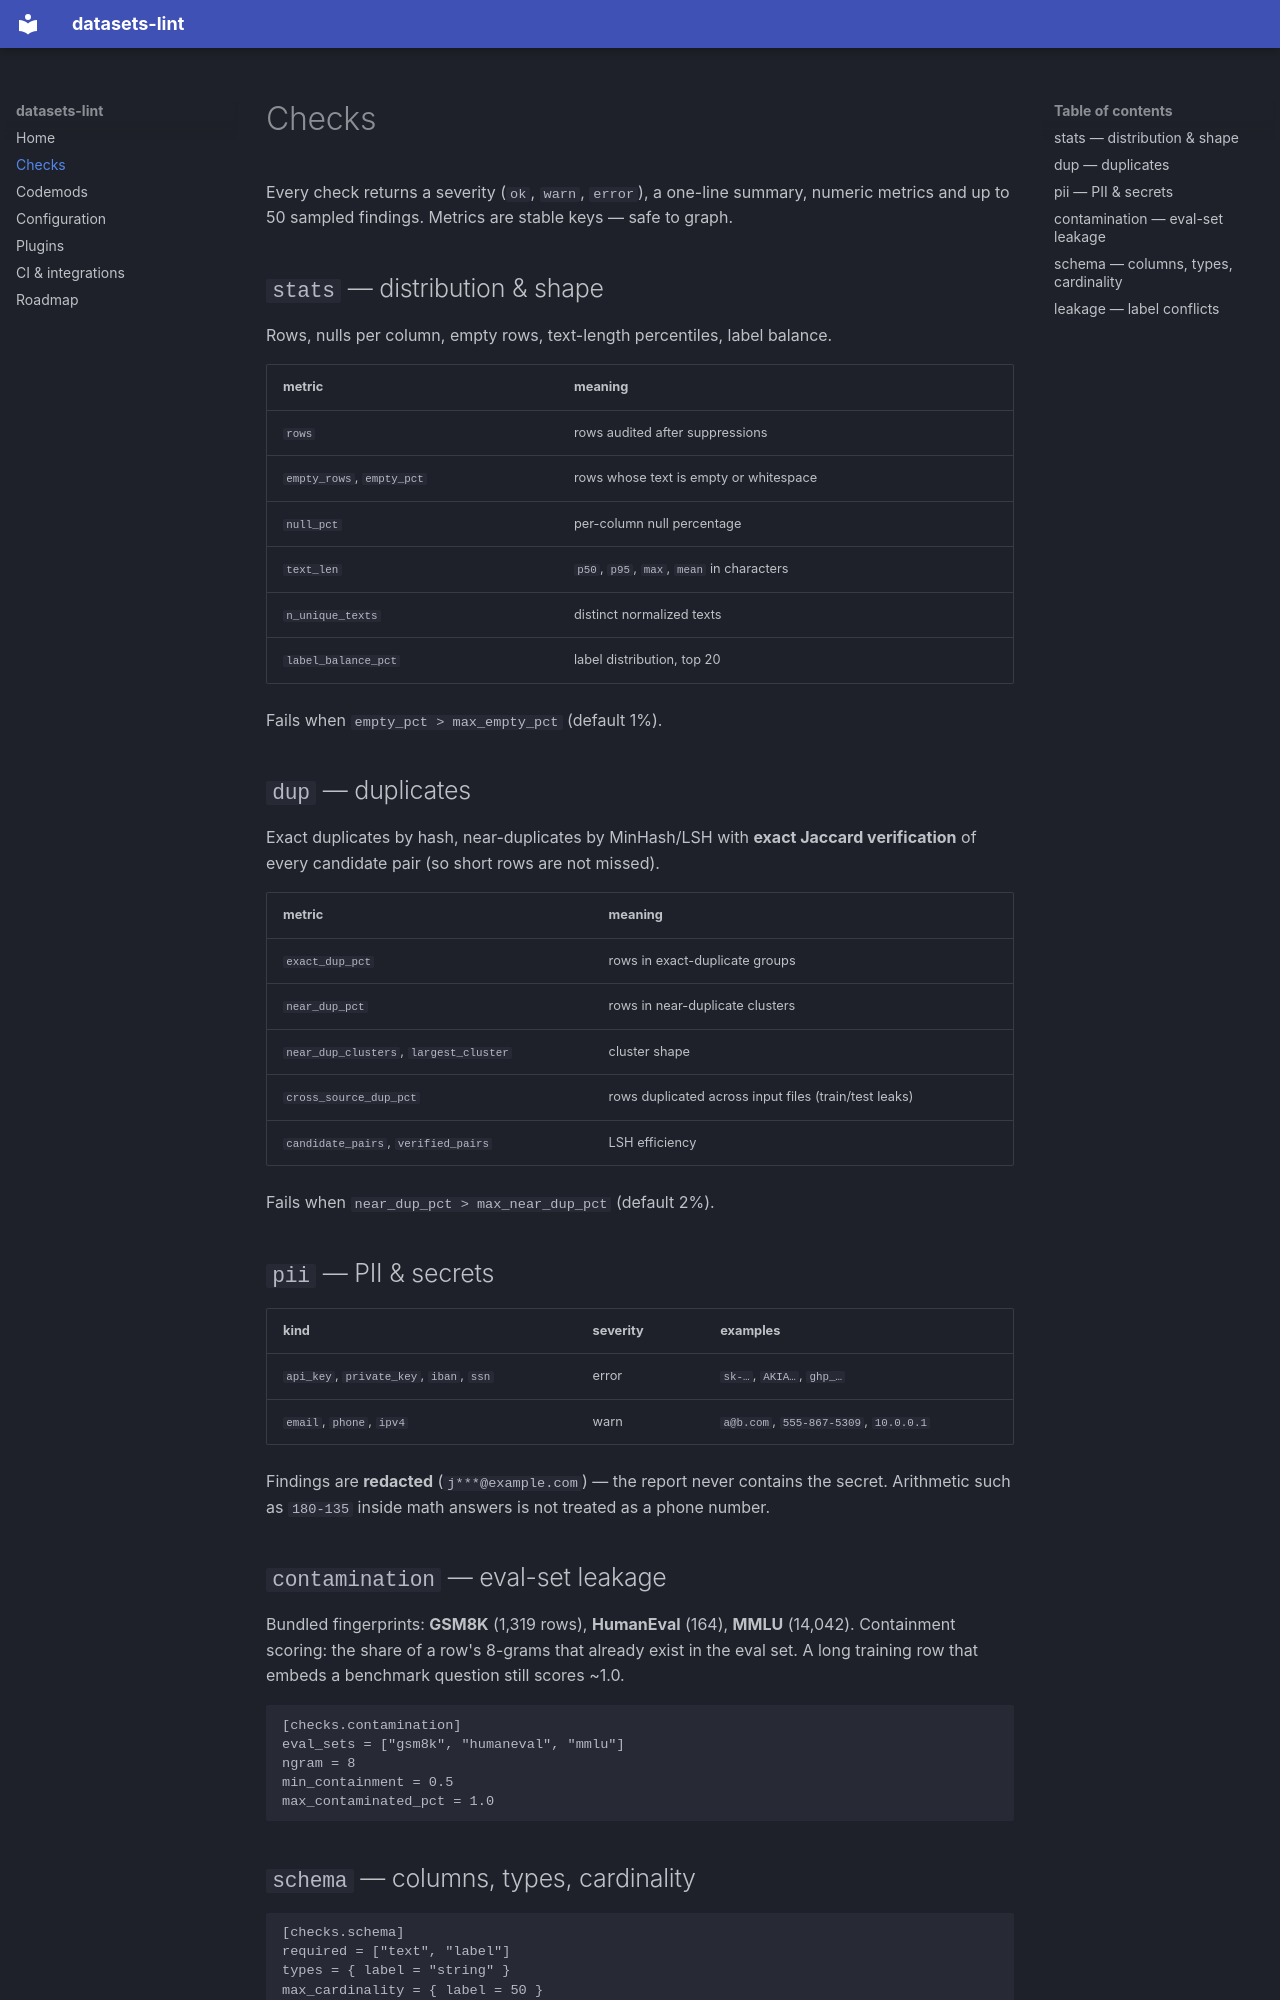

repository: horizonbymuneeb/datasets-lint · page: checks/index.html · generator: mkdocs

# Checks

Every check returns a severity (`ok`, `warn`, `error`), a one-line summary, numeric
metrics and up to 50 sampled findings. Metrics are stable keys — safe to graph.

## `stats` — distribution & shape

Rows, nulls per column, empty rows, text-length percentiles, label balance.

| metric | meaning |
|---|---|
| `rows` | rows audited after suppressions |
| `empty_rows`, `empty_pct` | rows whose text is empty or whitespace |
| `null_pct` | per-column null percentage |
| `text_len` | `p50`, `p95`, `max`, `mean` in characters |
| `n_unique_texts` | distinct normalized texts |
| `label_balance_pct` | label distribution, top 20 |

Fails when `empty_pct > max_empty_pct` (default 1%).

## `dup` — duplicates

Exact duplicates by hash, near-duplicates by MinHash/LSH with **exact Jaccard
verification** of every candidate pair (so short rows are not missed).

| metric | meaning |
|---|---|
| `exact_dup_pct` | rows in exact-duplicate groups |
| `near_dup_pct` | rows in near-duplicate clusters |
| `near_dup_clusters`, `largest_cluster` | cluster shape |
| `cross_source_dup_pct` | rows duplicated across input files (train/test leaks) |
| `candidate_pairs`, `verified_pairs` | LSH efficiency |

Fails when `near_dup_pct > max_near_dup_pct` (default 2%).

## `pii` — PII & secrets

| kind | severity | examples |
|---|---|---|
| `api_key`, `private_key`, `iban`, `ssn` | error | `sk-…`, `AKIA…`, `ghp_…` |
| `email`, `phone`, `ipv4` | warn | `a@b.com`, `555-867-5309`, `10.0.0.1` |

Findings are **redacted** (`j***@example.com`) — the report never contains the secret.
Arithmetic such as `180-135` inside math answers is not treated as a phone number.

## `contamination` — eval-set leakage

Bundled fingerprints: **GSM8K** (1,319 rows), **HumanEval** (164), **MMLU** (14,042). Containment
scoring: the share of a row's 8-grams that already exist in the eval set. A long
training row that embeds a benchmark question still scores ~1.0.

```toml
[checks.contamination]
eval_sets = ["gsm8k", "humaneval", "mmlu"]
ngram = 8
min_containment = 0.5
max_contaminated_pct = 1.0
```
